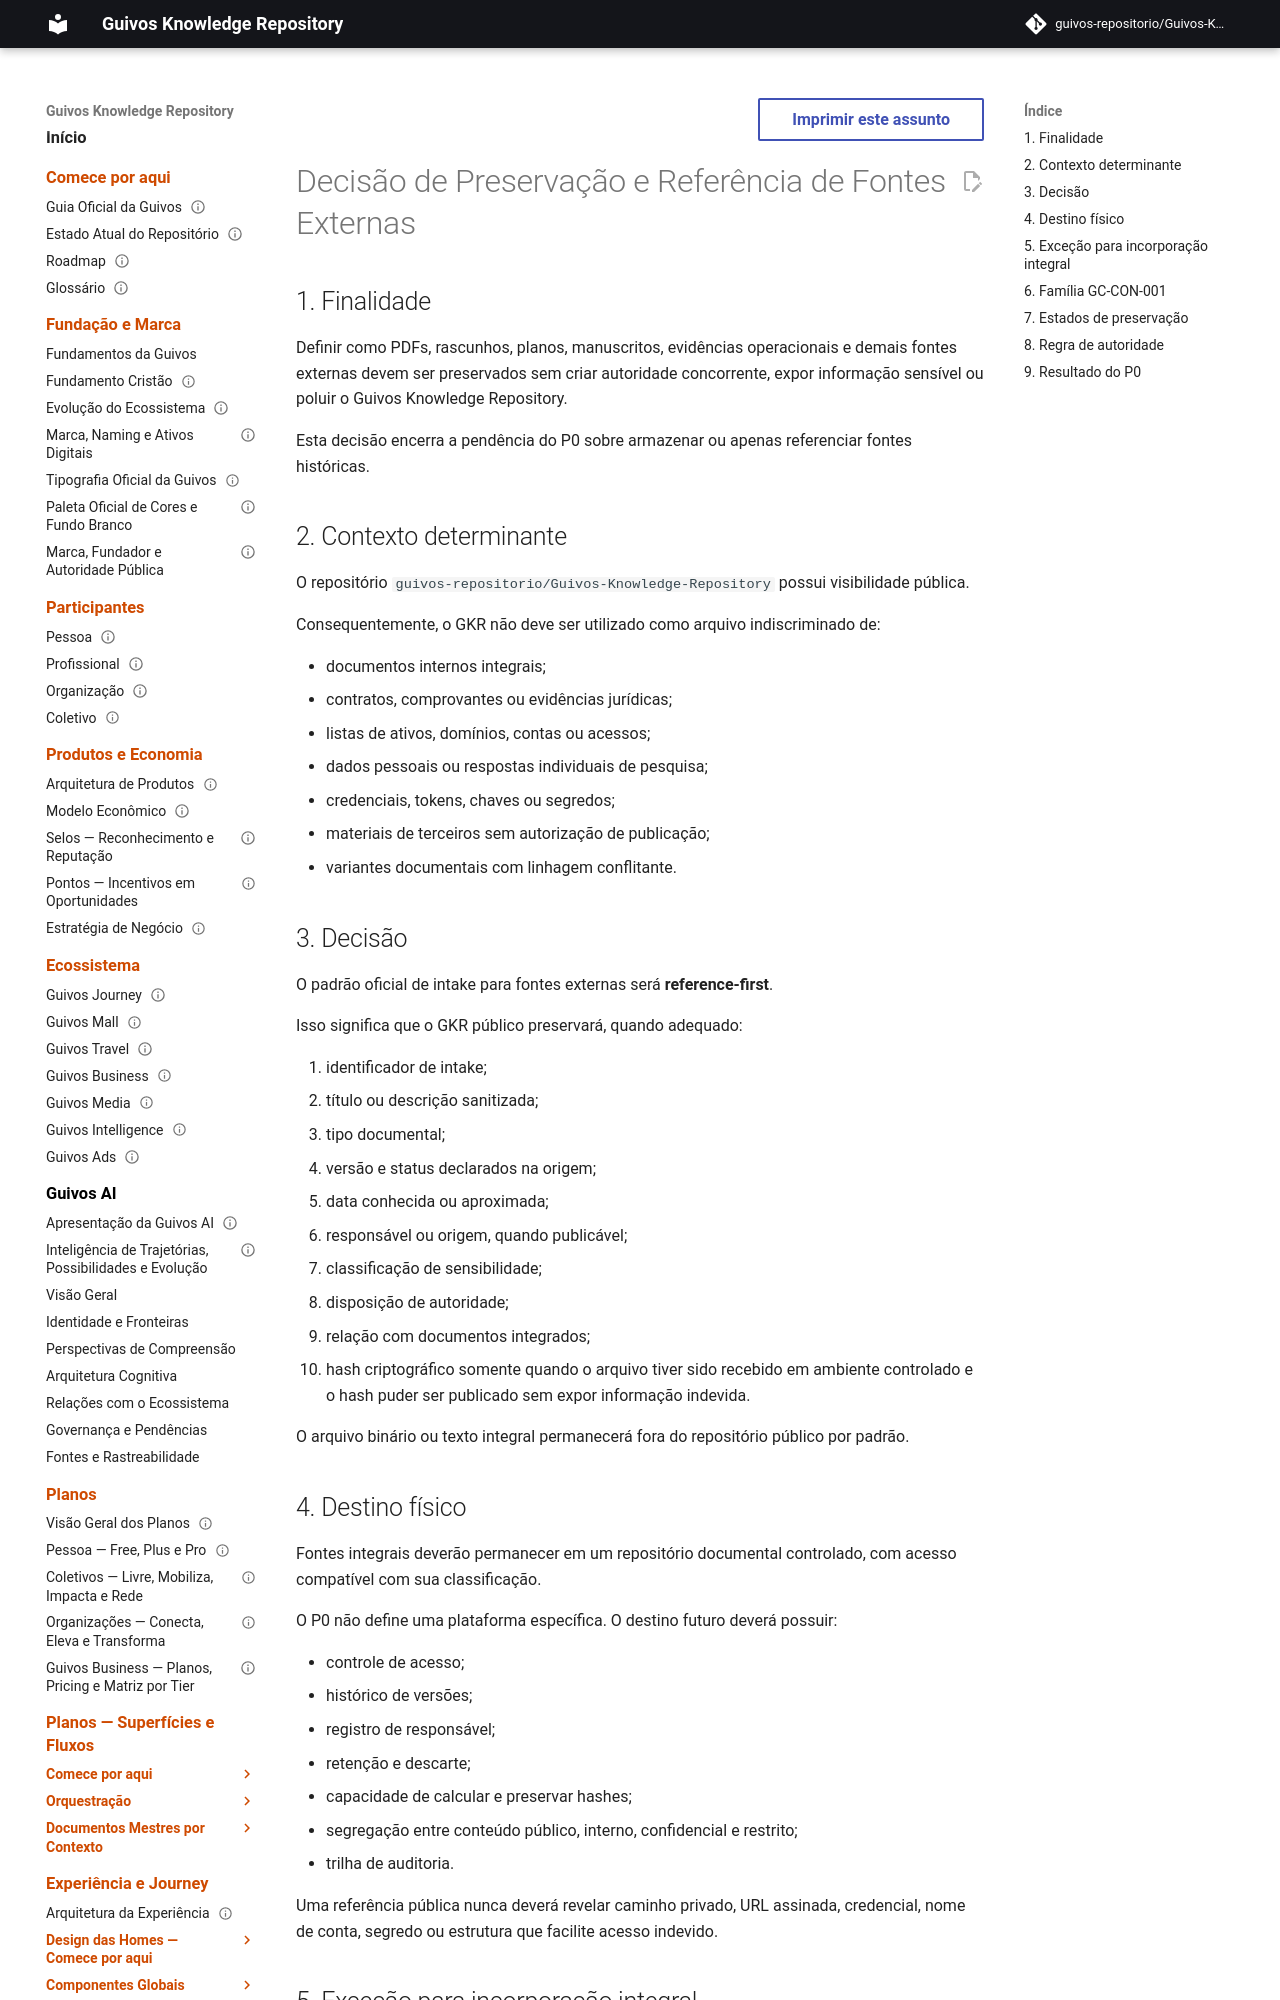

repository: guivos-repositorio/Guivos-Knowledge-Repository · page: project/external-source-preservation-decision-2026-08-05/index.html · generator: mkdocs

---
id: GKR-EXT-SOURCE-PRESERVATION-001
title: Decisão de Preservação e Referência de Fontes Externas
status: draft
version: 0.1.0
owner: Guivos Enterprise Architecture
last_updated: 2026-08-05
depends_on:
  - GKR-AUD-ACCUMULATED-003
  - GKR-SOURCE-INTAKE-001
  - GKR-LINEAGE-GC-CON-001-001
related:
  - GKR-INFO-CLASS-001
  - GKR-P0-CLOSURE-001
normative: false
---

# Decisão de Preservação e Referência de Fontes Externas

## 1. Finalidade

Definir como PDFs, rascunhos, planos, manuscritos, evidências operacionais e demais fontes externas devem ser preservados sem criar autoridade concorrente, expor informação sensível ou poluir o Guivos Knowledge Repository.

Esta decisão encerra a pendência do P0 sobre armazenar ou apenas referenciar fontes históricas.

## 2. Contexto determinante

O repositório `guivos-repositorio/Guivos-Knowledge-Repository` possui visibilidade pública.

Consequentemente, o GKR não deve ser utilizado como arquivo indiscriminado de:

- documentos internos integrais;
- contratos, comprovantes ou evidências jurídicas;
- listas de ativos, domínios, contas ou acessos;
- dados pessoais ou respostas individuais de pesquisa;
- credenciais, tokens, chaves ou segredos;
- materiais de terceiros sem autorização de publicação;
- variantes documentais com linhagem conflitante.

## 3. Decisão

O padrão oficial de intake para fontes externas será **reference-first**.

Isso significa que o GKR público preservará, quando adequado:

1. identificador de intake;
2. título ou descrição sanitizada;
3. tipo documental;
4. versão e status declarados na origem;
5. data conhecida ou aproximada;
6. responsável ou origem, quando publicável;
7. classificação de sensibilidade;
8. disposição de autoridade;
9. relação com documentos integrados;
10. hash criptográfico somente quando o arquivo tiver sido recebido em ambiente controlado e o hash puder ser publicado sem expor informação indevida.

O arquivo binário ou texto integral permanecerá fora do repositório público por padrão.
